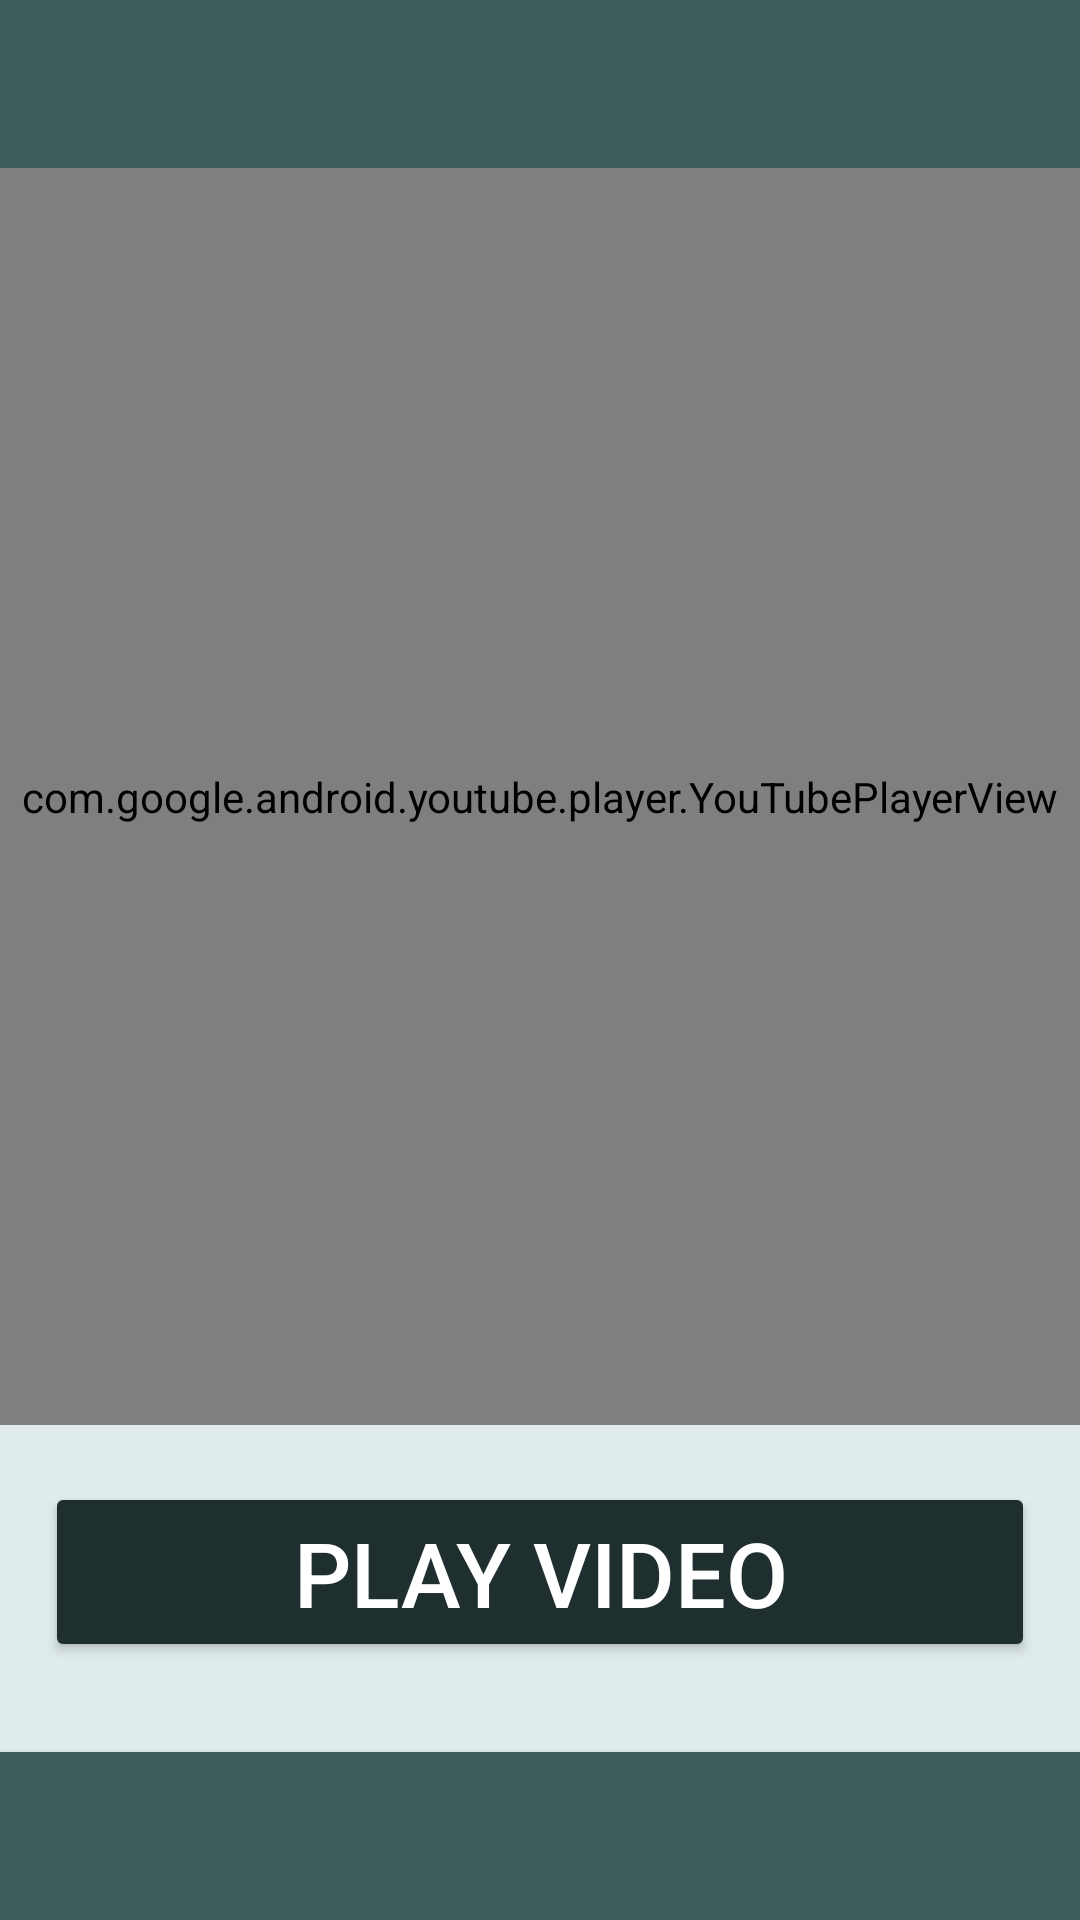

Here is an Android app screen rendered from its layout file. Give the layout XML and the strings, colors and styles it references.
<!-- AndroidManifest.xml: application theme AppTheme -->
<!-- res/layout/activity_help.xml -->
<?xml version="1.0" encoding="utf-8"?>

<RelativeLayout xmlns:android="http://schemas.android.com/apk/res/android"
    xmlns:tools="http://schemas.android.com/tools"
    android:id="@+id/activity_help"
    android:layout_width="match_parent"
    android:layout_height="match_parent"
    android:background="#e0ebeb"
    tools:context="com.example.hp.mody_task.HelpActivity">
<android.support.v7.widget.Toolbar
    android:layout_width="match_parent"
    android:layout_height="wrap_content"
    android:id="@+id/tb"
    android:background="@color/colorPrimary"
    ></android.support.v7.widget.Toolbar>


    <android.support.v7.widget.ActionMenuView
          android:id="@+id/bottom_toolbar"
          android:layout_width="match_parent"
          android:layout_height="?attr/actionBarSize"
          android:layout_alignParentBottom="true"
          android:background="@color/colorPrimary"
          android:elevation="4dp">
      </android.support.v7.widget.ActionMenuView>

    <Button
        android:text="@string/help_video"
        android:layout_width="match_parent"
        android:layout_height="60dp"
        android:textColor="#ffffff"
        android:id="@+id/btn_help"
        android:textSize="30dp"
        android:layout_marginBottom="30dp"
        android:layout_marginLeft="15dp"
        android:layout_marginRight="15dp"
        android:layout_above="@+id/bottom_toolbar"
        android:layout_alignParentLeft="true"
        android:layout_alignParentStart="true" />

    <RelativeLayout
        android:layout_width="match_parent"
        android:layout_height="450dp"
        android:layout_marginBottom="19dp"
        android:layout_above="@+id/btn_help"
        android:layout_below="@id/tb"
        android:layout_alignParentLeft="true"
        android:layout_alignParentStart="true">

        <view
            android:layout_width="match_parent"
            class="com.google.android.youtube.player.YouTubePlayerView"
            android:id="@+id/youtube_player_view"
            android:layout_centerHorizontal="true"
            android:layout_height="match_parent" />
    </RelativeLayout>
</RelativeLayout>
<!-- resources referenced by this layout -->
<resources>
  <color name="colorPrimary">#3d5c5c</color>
  <string name="help_video">Play Video</string>
  <style name="AppTheme" parent="Theme.AppCompat.DayNight">
          
          <item name="colorPrimary">@color/colorPrimary</item>
          <item name="colorPrimaryDark">@color/colorPrimaryDark</item>
          <item name="colorAccent">@color/colorAccent</item>
  
          <item name="colorControlHighlight">#669999</item>
          <item name="colorButtonNormal">#1f2e2e</item>
          <item name="colorControlActivated">#669999</item>
          <item name="editTextColor">@color/colorPrimary</item>
      </style>
  <color name="colorPrimaryDark">#1f2e2e</color>
  <color name="colorAccent">#669999</color>
</resources>
